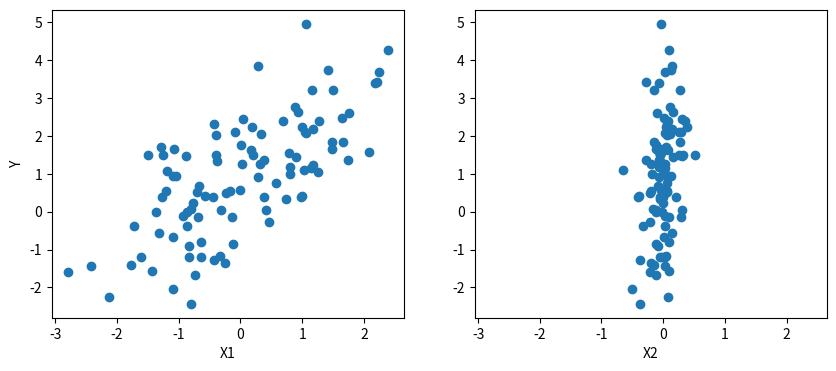

Generate this figure with matplotlib: (Note: this script raises an exception after producing the figure.)
import numpy as np
import matplotlib.pyplot as plt

# Initialize random number generator
np.random.seed(123)

# True parameter values
alpha, sigma = 1, 1
beta = [1, 2.5]

# Size of dataset
size = 100

# Predictor variable
X1 = np.random.randn(size)
X2 = np.random.randn(size) * 0.2

# Simulate outcome variable
Y = alpha + beta[0]*X1 + beta[1]*X2 + np.random.randn(size)*sigma

%matplotlib inline 

fig, axes = plt.subplots(1, 2, sharex=True, figsize=(10,4))
axes[0].scatter(X1, Y)
axes[1].scatter(X2, Y)
axes[0].set_ylabel('Y'); axes[0].set_xlabel('X1'); axes[1].set_xlabel('X2');

import pymc3 as pm

basic_model = pm.Model()

with basic_model:
    
    # Priors for unknown model parameters
    alpha = pm.Normal('alpha', mu=0, sd=10)
    beta = pm.Normal('beta', mu=0, sd=10, shape=2)
    sigma = pm.HalfNormal('sigma', sd=1)
    
    # Expected value of outcome
    mu = alpha + beta[0]*X1 + beta[1]*X2
    
    # Likelihood (sampling distribution) of observations
    Y_obs = pm.Normal('Y_obs', mu=mu, sd=sigma, observed=Y)

help(pm.Normal) #try help(Model), help(Uniform) or help(basic_model)

map_estimate = pm.find_MAP(model=basic_model)
    
map_estimate

from scipy import optimize

map_estimate = pm.find_MAP(model=basic_model, fmin=optimize.fmin_powell)
    
map_estimate

from scipy import optimize

with basic_model:
    # draw 500 posterior samples
    trace = pm.sample(500) 

trace['alpha'][-5:]

with basic_model:
    
    # obtain starting values via MAP
    start = pm.find_MAP(fmin=optimize.fmin_powell)
    
    # instantiate sampler
    step = pm.Slice() 
    
    # draw 5000 posterior samples
    trace = pm.sample(5000, step=step, start=start)   

_ = pm.traceplot(trace)

pm.summary(trace)

from pandas_datareader import data

import pandas as pd

returns = data.get_data_google('SPY', start='2008-5-1', end='2009-12-1')['Close'].pct_change()

len(returns)

returns.plot(figsize=(10, 6))
plt.ylabel('daily returns in %');

with pm.Model() as sp500_model:
    nu = pm.Exponential('nu', 1./10, testval=5.)
    sigma = pm.Exponential('sigma', 1./.02, testval=.1)

    s = pm.GaussianRandomWalk('s', sigma**-2, shape=len(returns))
    volatility_process = pm.Deterministic('volatility_process', pm.math.exp(-2*s))

    r = pm.StudentT('r', nu, lam=1/volatility_process, observed=returns)

with sp500_model:
    trace = pm.sample(2000)

pm.traceplot(trace, [nu, sigma]);

fig, ax = plt.subplots(figsize=(15, 8))
returns.plot(ax=ax)
ax.plot(returns.index, 1/np.exp(trace['s',::5].T), 'r', alpha=.03);
ax.set(title='volatility_process', xlabel='time', ylabel='volatility');
ax.legend(['S&P500', 'stochastic volatility process'])

disaster_data = np.ma.masked_values([4, 5, 4, 0, 1, 4, 3, 4, 0, 6, 3, 3, 4, 0, 2, 6,
                            3, 3, 5, 4, 5, 3, 1, 4, 4, 1, 5, 5, 3, 4, 2, 5,
                            2, 2, 3, 4, 2, 1, 3, -999, 2, 1, 1, 1, 1, 3, 0, 0,
                            1, 0, 1, 1, 0, 0, 3, 1, 0, 3, 2, 2, 0, 1, 1, 1,
                            0, 1, 0, 1, 0, 0, 0, 2, 1, 0, 0, 0, 1, 1, 0, 2,
                            3, 3, 1, -999, 2, 1, 1, 1, 1, 2, 4, 2, 0, 0, 1, 4,
                            0, 0, 0, 1, 0, 0, 0, 0, 0, 1, 0, 0, 1, 0, 1], value=-999)
year = np.arange(1851, 1962)

plt.plot(year, disaster_data, 'o', markersize=8);
plt.ylabel("Disaster count")
plt.xlabel("Year");

with pm.Model() as disaster_model:

    switchpoint = pm.DiscreteUniform('switchpoint', lower=year.min(), upper=year.max(), testval=1900)

    # Priors for pre- and post-switch rates number of disasters
    early_rate = pm.Exponential('early_rate', 1)
    late_rate = pm.Exponential('late_rate', 1)

    # Allocate appropriate Poisson rates to years before and after current
    rate = pm.math.switch(switchpoint >= year, early_rate, late_rate)

    disasters = pm.Poisson('disasters', rate, observed=disaster_data)

with disaster_model:
    trace = pm.sample(10000)

pm.traceplot(trace);

import theano.tensor as tt
from theano.compile.ops import as_op

@as_op(itypes=[tt.lscalar], otypes=[tt.lscalar])
def crazy_modulo3(value):
    if value > 0: 
        return value % 3
    else :
        return (-value + 1) % 3
    
with pm.Model() as model_deterministic:
    a = pm.Poisson('a', 1)
    b = crazy_modulo3(a)

class Beta(pm.Continuous):
    def __init__(self, mu, *args, **kwargs):
        super(Beta, self).__init__(*args, **kwargs)
        self.mu = mu
        self.mode = mu

    def logp(self, value):
        mu = self.mu
        return beta_logp(value - mu)
    

def beta_logp(value):
    return -1.5 * np.log(1 + (value)**2)


with pm.Model() as model:
    beta = Beta('slope', mu=0, testval=0)

# Convert X and Y to a pandas DataFrame
import pandas 

df = pandas.DataFrame({'x1': X1, 'x2': X2, 'y': Y})

from pymc3.glm import GLM

with pm.Model() as model_glm:
    GLM.from_formula('y ~ x1 + x2', df)
    trace = pm.sample()

from pymc3.glm.families import Binomial

df_logistic = pandas.DataFrame({'x1': X1, 'y': Y > np.median(Y)})

with pm.Model() as model_glm_logistic:
    GLM.from_formula('y ~ x1', df_logistic, family=Binomial())